Run: headless pygame with SDL's dummy video driver; simulated clock (each Clock.tick advances the game by its frame time, no real sleeping); random seed 0; keys injected as events and as key.get_pressed() state; no mouse input.
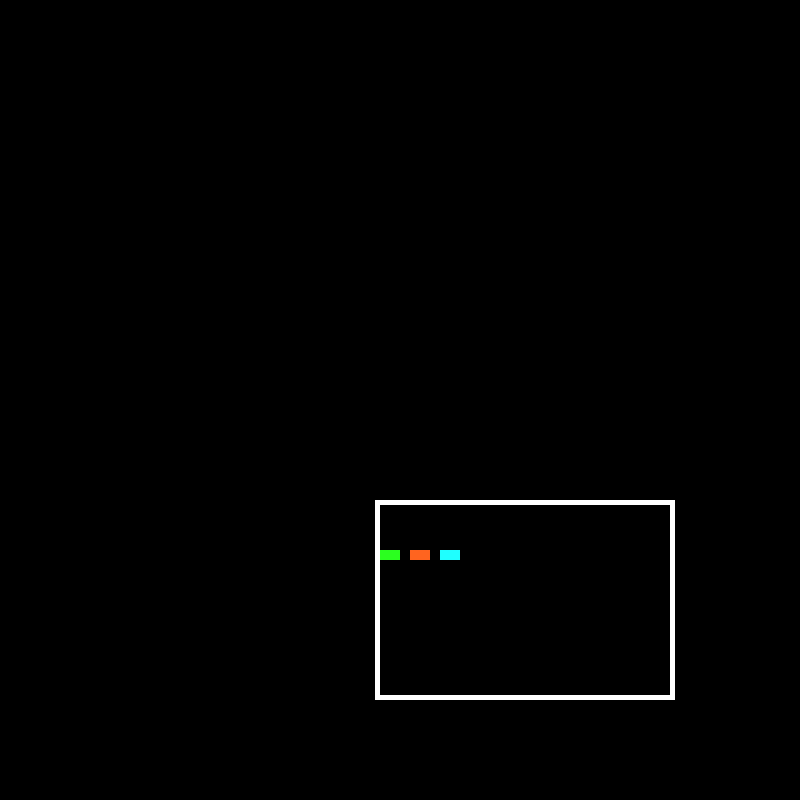
Frame 1 of 4 · flips 1–60 · no input
Frame 2 of 4 · flips 61–180 · tapped SPACE, RETURN · held RIGHT (→), D · screen unchanged from frame 1, image omitted
Frame 3 of 4 · flips 181–300 · held DOWN (↓), S · screen unchanged from frame 2, image omitted
Frame 4 of 4 · flips 301–420 · held LEFT (←), A, UP (↑), W · screen unchanged from frame 3, image omitted

The pygame program that drew these frames:

import pygame
pygame.init()
screen = pygame.display.set_mode((800,800))
pygame.display.set_caption("car road")
running = True
while running:
    pygame.draw.rect(screen,(255,255,255),(375,500,300,200),5)
    pygame.draw.rect(screen,(43,255,31),(380,550,20,10),5)
    pygame.draw.rect(screen,(255,100,31),(410,550,20,10),5)
    pygame.draw.rect(screen,(31,255,255),(440,550,20,10),5)





    pygame.display.update()
    for event in pygame.event.get():
        if event.type == pygame.QUIT:
            running == False
pygame.quit()
